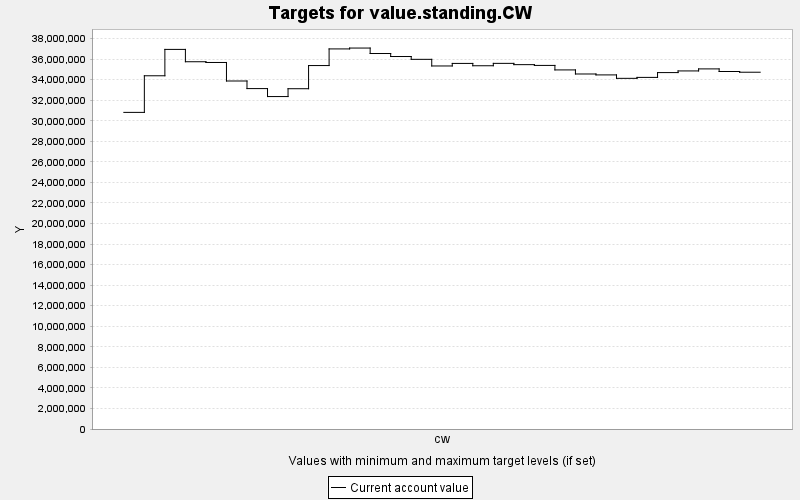

The data file committed next to this chart (first rows):
TARGET, PERIOD, YEAR, PERIODWIDTH, MINIMUM, MAXIMUM, MINWEIGHT, MAXWEIGHT, CURRENT, SUMMARY
value.standing.CW, 0, 0, 10.0, 0.0, 10000, 1.0, 1.0, 3.0814642E7, 0.0
value.standing.CW, 1, 10, 10.0, 0.0, 10000, 1.0, 1.0, 3.4377548E7, 0.0
value.standing.CW, 2, 20, 10.0, 0.0, 10000, 1.0, 1.0, 3.6944416E7, 0.0
value.standing.CW, 3, 30, 10.0, 0.0, 10000, 1.0, 1.0, 3.5743064E7, 0.0
value.standing.CW, 4, 40, 10.0, 0.0, 10000, 1.0, 1.0, 3.5671536E7, 0.0
value.standing.CW, 5, 50, 10.0, 0.0, 10000, 1.0, 1.0, 3.386912E7, 0.0
value.standing.CW, 6, 60, 10.0, 0.0, 10000, 1.0, 1.0, 3.3130292E7, 0.0
value.standing.CW, 7, 70, 10.0, 0.0, 10000, 1.0, 1.0, 3.2354528E7, 0.0
value.standing.CW, 8, 80, 10.0, 0.0, 10000, 1.0, 1.0, 3.3117666E7, 0.0
value.standing.CW, 9, 90, 10.0, 0.0, 10000, 1.0, 1.0, 3.5372204E7, 0.0
value.standing.CW, 10, 100, 10.0, 0.0, 10000, 1.0, 1.0, 3.6991124E7, 0.0
value.standing.CW, 11, 110, 10.0, 0.0, 10000, 1.0, 1.0, 3.7075784E7, 0.0
value.standing.CW, 12, 120, 10.0, 0.0, 10000, 1.0, 1.0, 3.654426E7, 0.0
value.standing.CW, 13, 130, 10.0, 0.0, 10000, 1.0, 1.0, 3.6251264E7, 0.0
value.standing.CW, 14, 140, 10.0, 0.0, 10000, 1.0, 1.0, 3.597748E7, 0.0
value.standing.CW, 15, 150, 10.0, 0.0, 10000, 1.0, 1.0, 3.5331692E7, 0.0
value.standing.CW, 16, 160, 10.0, 0.0, 10000, 1.0, 1.0, 3.55799E7, 0.0
value.standing.CW, 17, 170, 10.0, 0.0, 10000, 1.0, 1.0, 3.5352908E7, 0.0
value.standing.CW, 18, 180, 10.0, 0.0, 10000, 1.0, 1.0, 3.5585244E7, 0.0
value.standing.CW, 19, 190, 10.0, 0.0, 10000, 1.0, 1.0, 3.5460484E7, 0.0
value.standing.CW, 20, 200, 10.0, 0.0, 10000, 1.0, 1.0, 3.53854E7, 0.0
value.standing.CW, 21, 210, 10.0, 0.0, 10000, 1.0, 1.0, 3.4947564E7, 0.0
value.standing.CW, 22, 220, 10.0, 0.0, 10000, 1.0, 1.0, 3.4551292E7, 0.0
value.standing.CW, 23, 230, 10.0, 0.0, 10000, 1.0, 1.0, 3.4461864E7, 0.0
value.standing.CW, 24, 240, 10.0, 0.0, 10000, 1.0, 1.0, 3.4127872E7, 0.0
value.standing.CW, 25, 250, 10.0, 0.0, 10000, 1.0, 1.0, 3.4219744E7, 0.0
value.standing.CW, 26, 260, 10.0, 0.0, 10000, 1.0, 1.0, 3.468752E7, 0.0
value.standing.CW, 27, 270, 10.0, 0.0, 10000, 1.0, 1.0, 3.484886E7, 0.0
value.standing.CW, 28, 280, 10.0, 0.0, 10000, 1.0, 1.0, 3.50468E7, 0.0
value.standing.CW, 29, 290, 10.0, 0.0, 10000, 1.0, 1.0, 3.4793676E7, 0.0
value.standing.CW, 30, 300, 10.0, 0.0, 10000, 1.0, 1.0, 3.4723E7, 0.0
